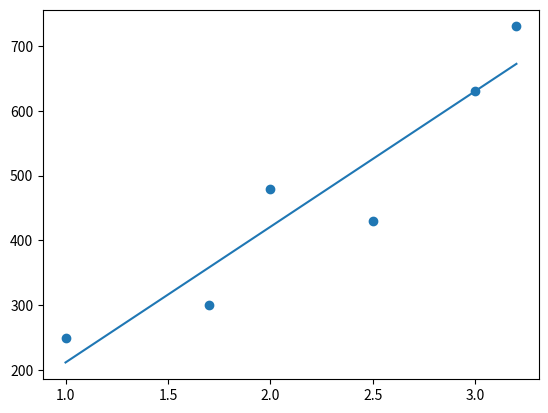

This figure's Python source:
import numpy as np
import matplotlib.pyplot as plt
import pandas as pd

class SLR:
    def __init__(self):
        self.B0 = 0
        self.B1 = 0

    def fit(self, x, y):
        self.x = x
        self.y = y
        first_sum = np.sum(self.x * (self.y - np.mean(self.y)))
        second_sum = np.sum(self.x * (self.x - np.mean(self.x)))

        self.B1 = first_sum / second_sum
        self.B0 = np.mean(self.y) - self.B1 * np.mean(self.x)
        self.y_hat = self.B0 + self.B1 * self.x

    def predict(self, x):
        return self.B0 + self.B1 * x

    def r_square(self):
        sst = np.sum((self.y - np.mean(self.y)) ** 2)
        sse = np.sum((self.y - self.y_hat) ** 2)
        return 1 - sse / sst

x = np.array([1.0, 1.7, 2.0, 2.5, 3.0, 3.2])
y = np.array([250, 300, 480, 430, 630, 730])

mod = SLR()
mod.fit(x, y)
yhat = mod.y_hat
print(yhat)
plt.scatter(x, y)
plt.plot(x, yhat)
plt.show()
print(mod.predict(5))
print(mod.r_square())